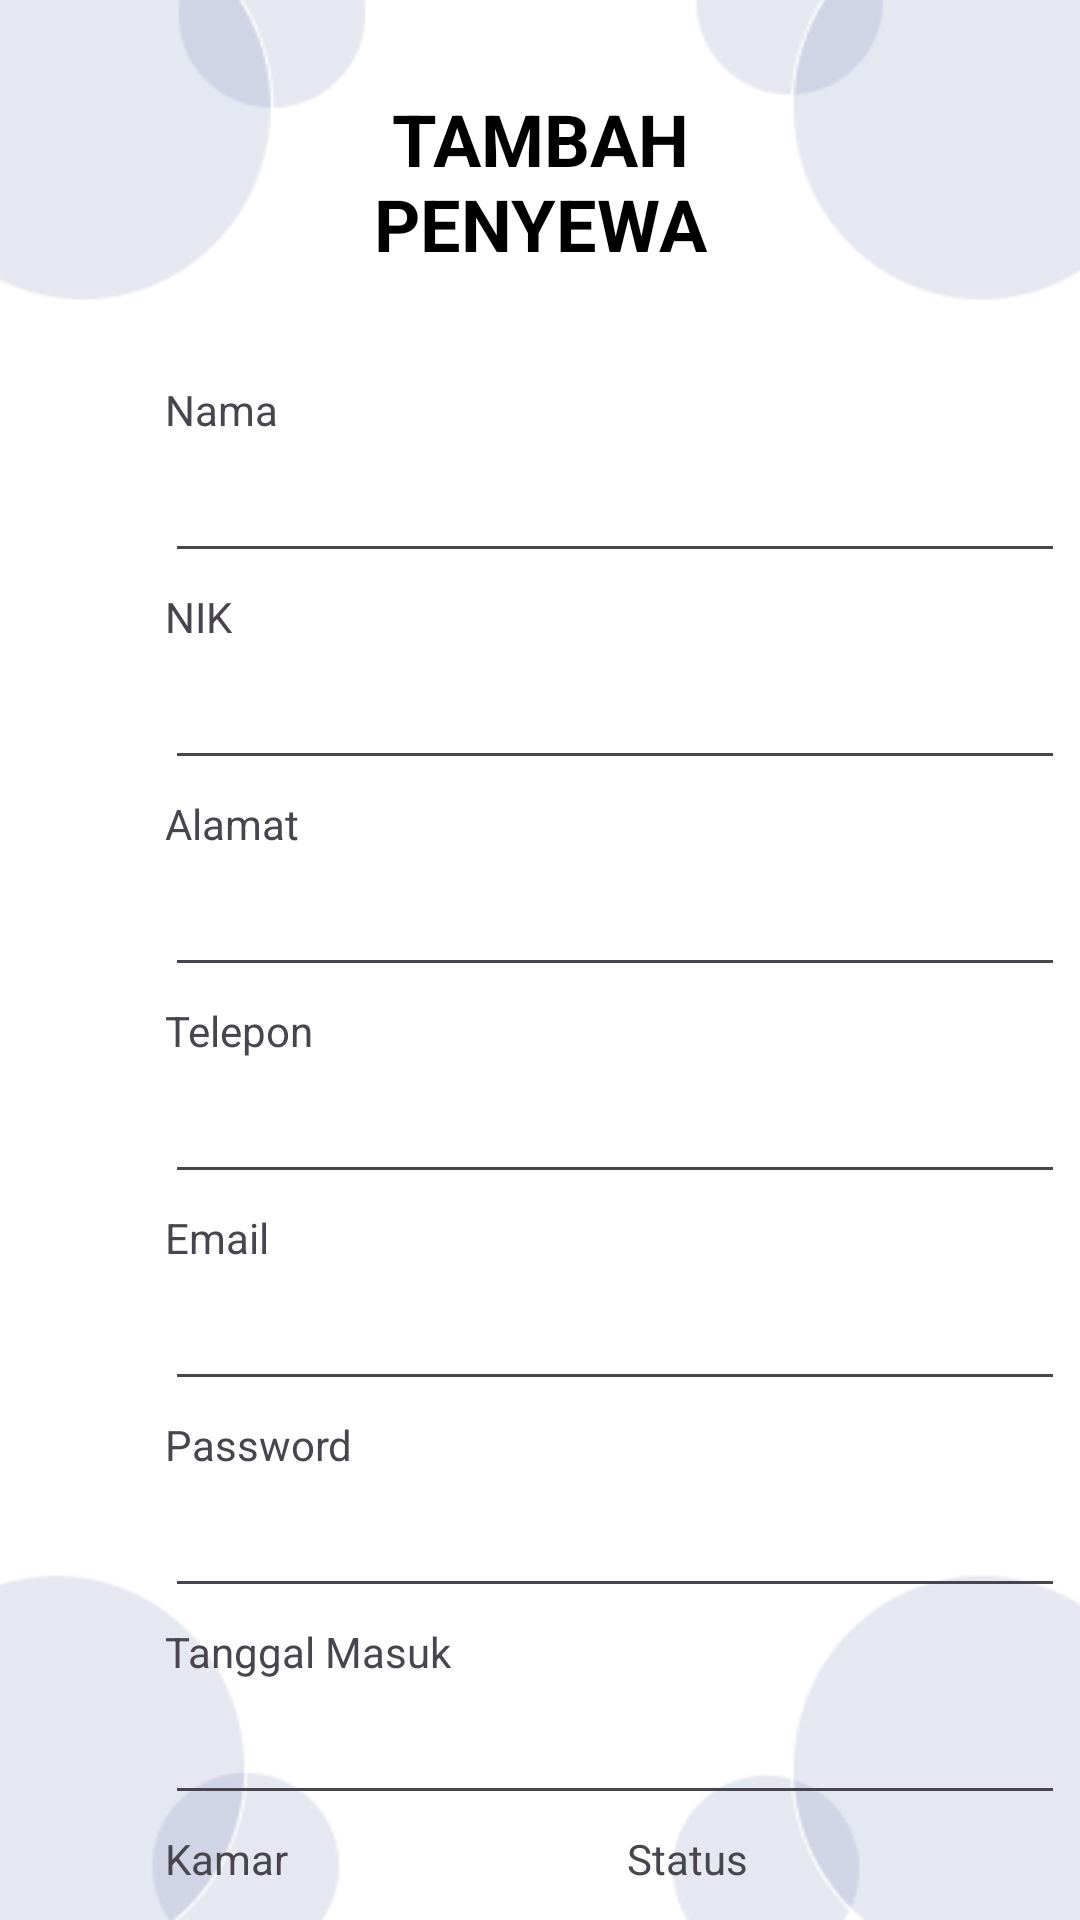

Reconstruct the res/layout file that produces this screen, plus the resources it refers to.
<!-- AndroidManifest.xml: application theme Base.Theme.KOSTBUTIK -->
<!-- res/layout/activity_pengelola_tambahpenyewa.xml -->
<?xml version="1.0" encoding="utf-8"?>
<androidx.constraintlayout.widget.ConstraintLayout xmlns:android="http://schemas.android.com/apk/res/android"
    xmlns:app="http://schemas.android.com/apk/res-auto"
    xmlns:tools="http://schemas.android.com/tools"
    android:layout_width="match_parent"
    android:layout_height="match_parent"
    android:background="@drawable/crud"
    tools:context=".FragmentPengelolaPembayaran">

    <TextView
        android:id="@+id/textView2"
        android:layout_width="186dp"
        android:layout_height="67dp"
        android:layout_marginStart="154dp"
        android:layout_marginTop="30dp"
        android:layout_marginEnd="154dp"
        android:text="TAMBAH PENYEWA"
        android:textAlignment="center"
        android:textColor="#000000"
        android:textSize="24sp"
        android:textStyle="bold"
        app:layout_constraintEnd_toEndOf="parent"
        app:layout_constraintStart_toStartOf="parent"
        app:layout_constraintTop_toTopOf="parent" />

    <TextView
        android:id="@+id/textView3"
        android:layout_width="wrap_content"
        android:layout_height="wrap_content"
        android:layout_marginStart="55dp"
        android:layout_marginTop="30dp"
        android:text="Nama"
        app:layout_constraintStart_toStartOf="parent"
        app:layout_constraintTop_toBottomOf="@+id/textView2" />

    <TextView
        android:id="@+id/textView4"
        android:layout_width="wrap_content"
        android:layout_height="wrap_content"
        android:layout_marginTop="5dp"
        android:text="NIK"
        app:layout_constraintStart_toStartOf="@+id/edNama"
        app:layout_constraintTop_toBottomOf="@+id/edNama" />

    <TextView
        android:id="@+id/textView5"
        android:layout_width="wrap_content"
        android:layout_height="wrap_content"
        android:layout_marginTop="5dp"
        android:text="Alamat"
        app:layout_constraintStart_toStartOf="@+id/edNik"
        app:layout_constraintTop_toBottomOf="@+id/edNik" />

    <TextView
        android:id="@+id/textView8"
        android:layout_width="wrap_content"
        android:layout_height="wrap_content"
        android:layout_marginTop="5dp"
        android:text="Tanggal Masuk"
        app:layout_constraintStart_toStartOf="@+id/edPasswordT"
        app:layout_constraintTop_toBottomOf="@+id/edPasswordT" />

    <TextView
        android:id="@+id/textView9"
        android:layout_width="wrap_content"
        android:layout_height="wrap_content"
        android:layout_marginTop="5dp"
        android:text="Kamar"
        app:layout_constraintStart_toStartOf="@+id/edTanggal"
        app:layout_constraintTop_toBottomOf="@+id/edTanggal" />

    <TextView
        android:id="@+id/textView10"
        android:layout_width="wrap_content"
        android:layout_height="wrap_content"
        android:layout_marginStart="113dp"
        android:text="Status"
        app:layout_constraintBottom_toBottomOf="@+id/textView9"
        app:layout_constraintStart_toEndOf="@+id/textView9"
        app:layout_constraintTop_toTopOf="@+id/textView9"
        app:layout_constraintVertical_bias="1.0" />

    <TextView
        android:id="@+id/textView11"
        android:layout_width="wrap_content"
        android:layout_height="wrap_content"
        android:layout_marginTop="5dp"
        android:text="Foto KTP"
        app:layout_constraintTop_toBottomOf="@+id/edKamar"
        tools:layout_editor_absoluteX="55dp" />

    <TextView
        android:id="@+id/textView7"
        android:layout_width="wrap_content"
        android:layout_height="wrap_content"
        android:layout_marginTop="5dp"
        android:text="Email"
        app:layout_constraintStart_toStartOf="@+id/edTelepon"
        app:layout_constraintTop_toBottomOf="@+id/edTelepon" />

    <TextView
        android:id="@+id/textView12"
        android:layout_width="wrap_content"
        android:layout_height="wrap_content"
        android:layout_marginTop="5dp"
        android:text="Password"
        app:layout_constraintStart_toStartOf="@+id/edEmailT"
        app:layout_constraintTop_toBottomOf="@+id/edEmailT" />

    <TextView
        android:id="@+id/textView6"
        android:layout_width="wrap_content"
        android:layout_height="wrap_content"
        android:layout_marginTop="5dp"
        android:text="Telepon"
        app:layout_constraintStart_toStartOf="@+id/edAlamat"
        app:layout_constraintTop_toBottomOf="@+id/edAlamat" />

    <EditText
        android:id="@+id/edNama"
        android:layout_width="300dp"
        android:layout_height="40dp"
        android:layout_marginTop="5dp"
        android:ems="10"
        android:inputType="text"
        app:layout_constraintStart_toStartOf="@+id/textView3"
        app:layout_constraintTop_toBottomOf="@+id/textView3" />

    <EditText
        android:id="@+id/edNik"
        android:layout_width="300dp"
        android:layout_height="40dp"
        android:layout_marginTop="5dp"
        android:ems="10"
        android:inputType="text"
        app:layout_constraintStart_toStartOf="@+id/textView4"
        app:layout_constraintTop_toBottomOf="@+id/textView4" />

    <EditText
        android:id="@+id/edAlamat"
        android:layout_width="300dp"
        android:layout_height="40dp"
        android:layout_marginTop="5dp"
        android:ems="10"
        android:inputType="text"
        app:layout_constraintStart_toStartOf="@+id/textView5"
        app:layout_constraintTop_toBottomOf="@+id/textView5" />

    <EditText
        android:id="@+id/edTelepon"
        android:layout_width="300dp"
        android:layout_height="40dp"
        android:layout_marginTop="5dp"
        android:ems="10"
        android:inputType="text"
        app:layout_constraintStart_toStartOf="@+id/textView6"
        app:layout_constraintTop_toBottomOf="@+id/textView6" />

    <EditText
        android:id="@+id/edEmailT"
        android:layout_width="300dp"
        android:layout_height="40dp"
        android:layout_marginTop="5dp"
        android:ems="10"
        android:inputType="text"
        app:layout_constraintStart_toStartOf="@+id/textView7"
        app:layout_constraintTop_toBottomOf="@+id/textView7" />

    <EditText
        android:id="@+id/edPasswordT"
        android:layout_width="300dp"
        android:layout_height="40dp"
        android:layout_marginTop="5dp"
        android:ems="10"
        android:inputType="text"
        app:layout_constraintStart_toStartOf="@+id/textView12"
        app:layout_constraintTop_toBottomOf="@+id/textView12" />

    <EditText
        android:id="@+id/edTanggal"
        android:layout_width="300dp"
        android:layout_height="40dp"
        android:layout_marginTop="5dp"
        android:ems="10"
        android:inputType="text"
        app:layout_constraintStart_toStartOf="@+id/textView8"
        app:layout_constraintTop_toBottomOf="@+id/textView8" />

    <EditText
        android:id="@+id/edKamar"
        android:layout_width="145dp"
        android:layout_height="40dp"
        android:layout_marginTop="5dp"
        android:ems="10"
        android:inputType="text"
        app:layout_constraintStart_toStartOf="@+id/textView9"
        app:layout_constraintTop_toBottomOf="@+id/textView9" />

    <EditText
        android:id="@+id/edStatus"
        android:layout_width="145dp"
        android:layout_height="40dp"
        android:layout_marginTop="5dp"
        android:ems="10"
        android:inputType="text"
        app:layout_constraintStart_toStartOf="@+id/textView10"
        app:layout_constraintTop_toBottomOf="@+id/textView10" />

    <EditText
        android:id="@+id/edFoto"
        android:layout_width="250dp"
        android:layout_height="40dp"
        android:layout_marginTop="5dp"
        android:ems="10"
        android:inputType="text"
        app:layout_constraintStart_toStartOf="@+id/textView11"
        app:layout_constraintTop_toBottomOf="@+id/textView11" />

    <ImageView
        android:id="@+id/imvGambar"
        android:layout_width="36dp"
        android:layout_height="38dp"
        app:layout_constraintBottom_toBottomOf="@+id/edFoto"
        app:layout_constraintEnd_toEndOf="@+id/edStatus"
        app:layout_constraintTop_toTopOf="@+id/edFoto"
        app:srcCompat="@drawable/gambar" />

    <Button
        android:id="@+id/btnSimpan1"
        android:layout_width="wrap_content"
        android:layout_height="wrap_content"
        android:layout_marginTop="5dp"
        android:backgroundTint="#009688"
        android:text="Simpan"
        app:layout_constraintEnd_toEndOf="@+id/imvGambar"
        app:layout_constraintStart_toStartOf="@+id/edFoto"
        app:layout_constraintTop_toBottomOf="@+id/edFoto" />

</androidx.constraintlayout.widget.ConstraintLayout>
<!-- resources referenced by this layout -->
<resources>
  <!-- drawable crud: png bitmap (drawable, 8673 bytes) -->
  <!-- drawable gambar (drawable) -->
  <vector android:height="24dp" android:tint="#31418C"
      android:viewportHeight="24" android:viewportWidth="24"
      android:width="24dp" xmlns:android="http://schemas.android.com/apk/res/android">
      <path android:fillColor="@android:color/white" android:pathData="M21,19V5c0,-1.1 -0.9,-2 -2,-2H5c-1.1,0 -2,0.9 -2,2v14c0,1.1 0.9,2 2,2h14c1.1,0 2,-0.9 2,-2zM8.5,13.5l2.5,3.01L14.5,12l4.5,6H5l3.5,-4.5z"/>
  </vector>
  <style name="Base.Theme.KOSTBUTIK" parent="Theme.Material3.DayNight.NoActionBar">
          
          
      </style>
</resources>
